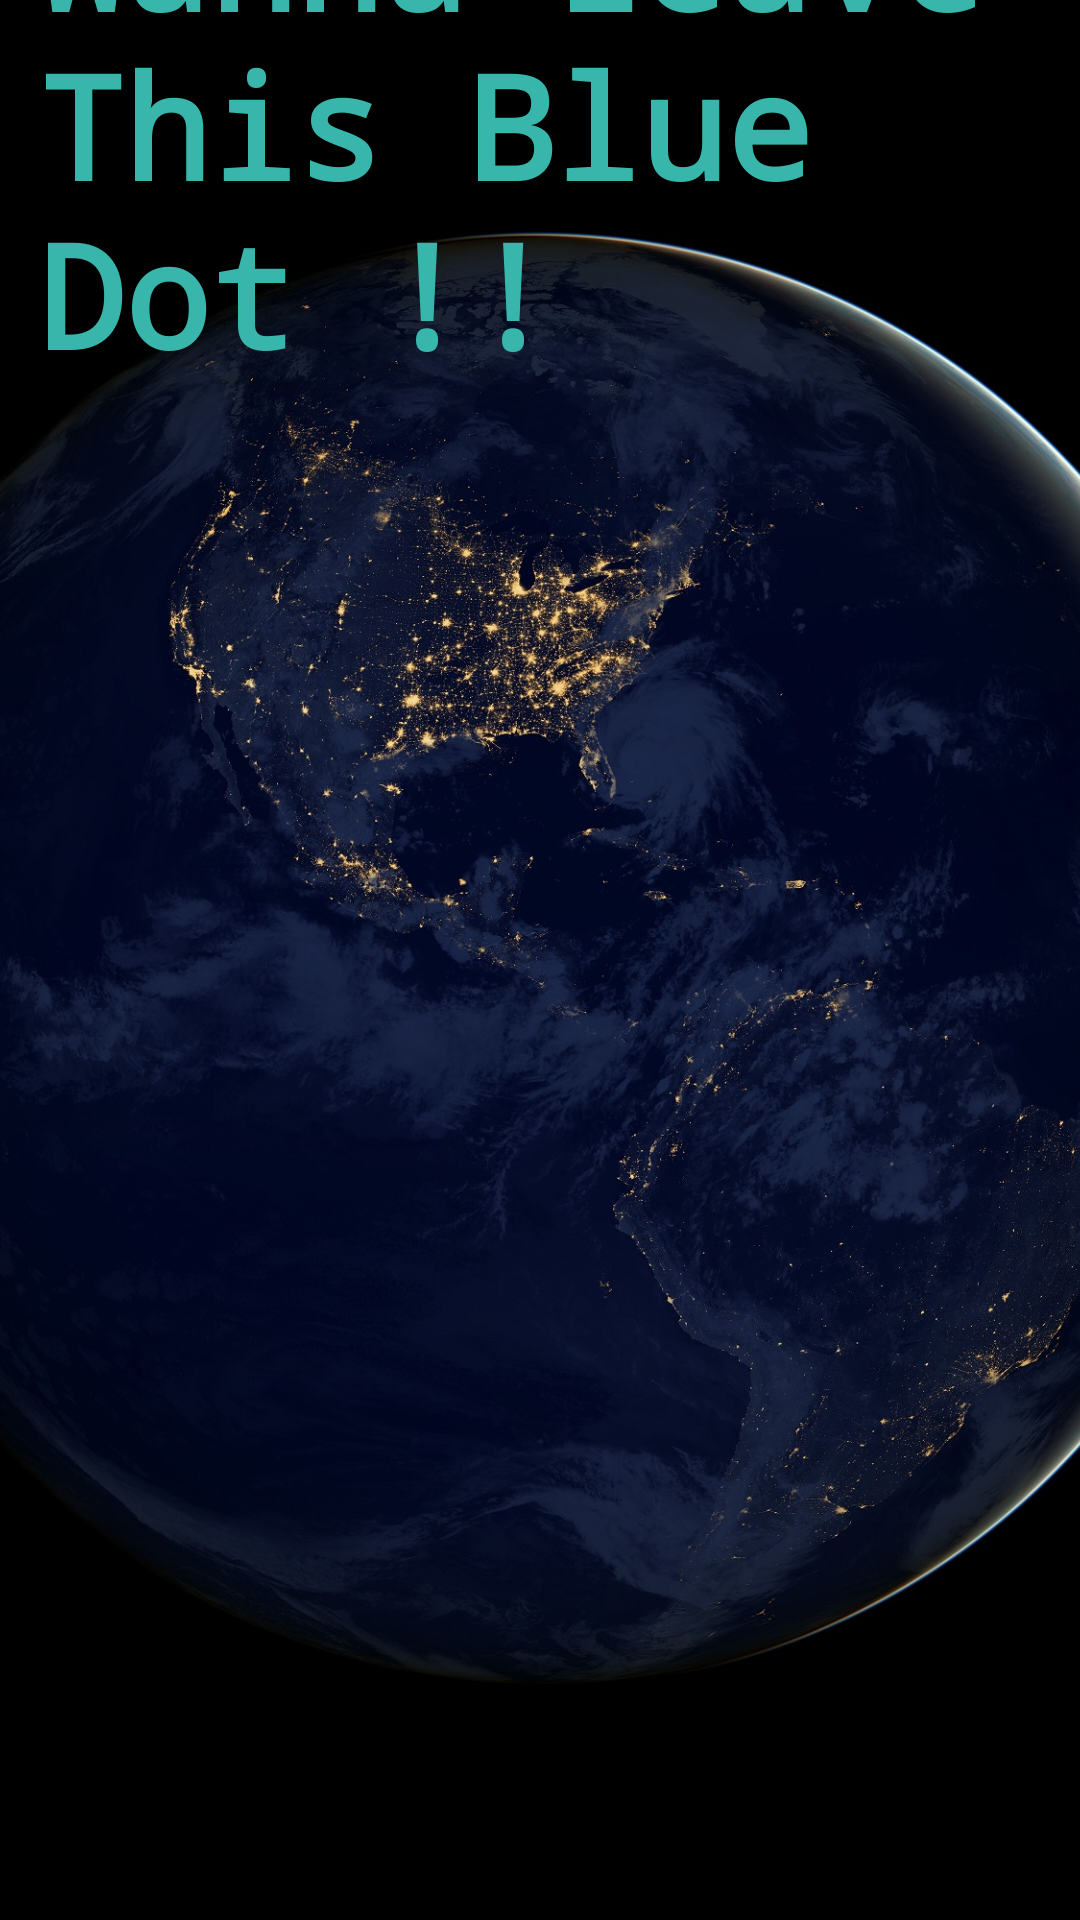

Here is an Android app screen rendered from its layout file. Give the layout XML and the strings, colors and styles it references.
<!-- AndroidManifest.xml: application theme Theme.Cosmopass -->
<!-- res/layout/activity_main.xml -->
<?xml version="1.0" encoding="utf-8"?>
<androidx.constraintlayout.widget.ConstraintLayout xmlns:android="http://schemas.android.com/apk/res/android"
    xmlns:app="http://schemas.android.com/apk/res-auto"
    xmlns:tools="http://schemas.android.com/tools"
    android:layout_width="match_parent"
    android:layout_height="match_parent"
    tools:context=".MainActivity">

    <ImageView
        android:id="@+id/earthim"
        android:layout_width="wrap_content"
        android:layout_height="wrap_content"
        android:background="#0E0D0D"
        android:contentDescription="@string/earthim"
        android:scaleType="centerCrop"
        app:layout_constraintBottom_toBottomOf="parent"
        app:layout_constraintEnd_toEndOf="parent"
        app:layout_constraintStart_toStartOf="parent"
        app:layout_constraintTop_toTopOf="parent"
        app:srcCompat="@drawable/city_lights_namerica_8k__1_" />

    <TextView
        android:id="@+id/textView"
        android:layout_width="375dp"
        android:layout_height="198dp"
        android:layout_marginStart="40dp"
        android:layout_marginBottom="537dp"
        android:fontFamily="monospace"
        android:text="@string/wanna_leave_this_blue_dot"
        android:textColor="#38B6AB"
        android:textSize="48sp"
        android:textStyle="bold"
        app:layout_constraintBottom_toBottomOf="parent"
        app:layout_constraintEnd_toEndOf="parent"
        app:layout_constraintStart_toStartOf="parent"
        app:layout_constraintTop_toTopOf="parent" />

    <Button
        android:id="@+id/button"
        android:layout_width="249dp"
        android:layout_height="59dp"
        android:layout_marginStart="81dp"
        android:layout_marginTop="656dp"
        android:layout_marginEnd="81dp"
        android:layout_marginBottom="16dp"
        android:background="#131313"
        android:backgroundTint="#131313"
        android:fontFamily="casual"
        android:text="@string/join_us_habibi"
        android:textAlignment="center"
        android:textAllCaps="false"
        android:textColor="#D8CA4C"
        android:textSize="24sp"
        android:textStyle="bold"
        android:typeface="normal"
        app:layout_constraintBottom_toBottomOf="parent"
        app:layout_constraintEnd_toEndOf="parent"
        app:layout_constraintStart_toStartOf="parent"
        app:layout_constraintTop_toTopOf="parent"
        tools:ignore="TextContrastCheck" />
</androidx.constraintlayout.widget.ConstraintLayout>
<!-- resources referenced by this layout -->
<resources>
  <!-- drawable city_lights_namerica_8k__1_: jpg bitmap (drawable, 471366 bytes) -->
  <string name="earthim">TextView</string>
  <string name="join_us_habibi">Join Us Habibi !!</string>
  <string name="wanna_leave_this_blue_dot">Wanna Leave This Blue Dot !!</string>
  <style name="Theme.Cosmopass" parent="Theme.MaterialComponents.DayNight.DarkActionBar">
          
          <item name="colorPrimary">@color/purple_500</item>
          <item name="colorPrimaryVariant">@color/purple_700</item>
          <item name="colorOnPrimary">@color/white</item>
          
          <item name="colorSecondary">@color/teal_200</item>
          <item name="colorSecondaryVariant">@color/teal_700</item>
          <item name="colorOnSecondary">@color/black</item>
          
          <item name="android:statusBarColor" tools:targetApi="l">?attr/colorPrimaryVariant</item>
          
      </style>
  <!-- not gathered from this repository: default colours our renderer supplied (Android Studio template values) -->
  <color name="purple_500">#FF6200EE</color>
  <color name="purple_700">#FF3700B3</color>
  <color name="teal_200">#FF03DAC5</color>
  <color name="teal_700">#FF018786</color>
  <color name="black">#FF000000</color>
  <color name="white">#FFFFFFFF</color>
</resources>
